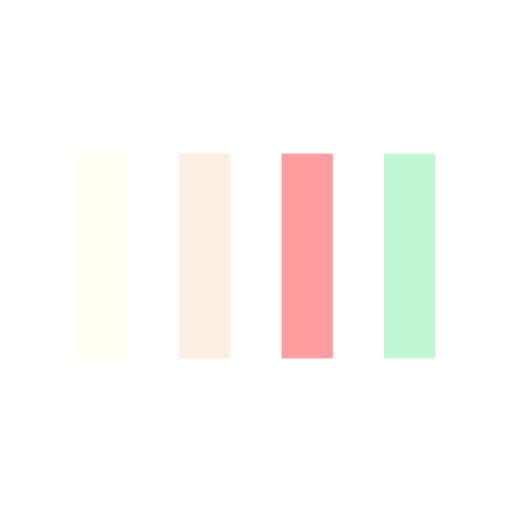
t = 0.00 s
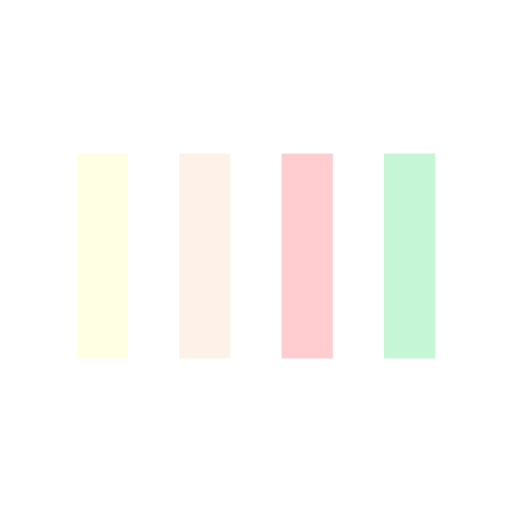
t = 0.13 s
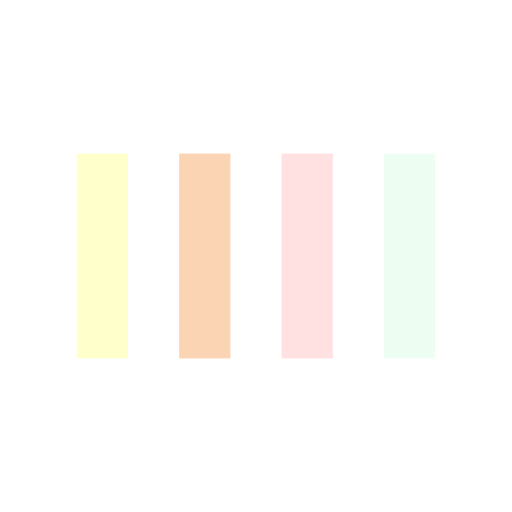
t = 0.38 s
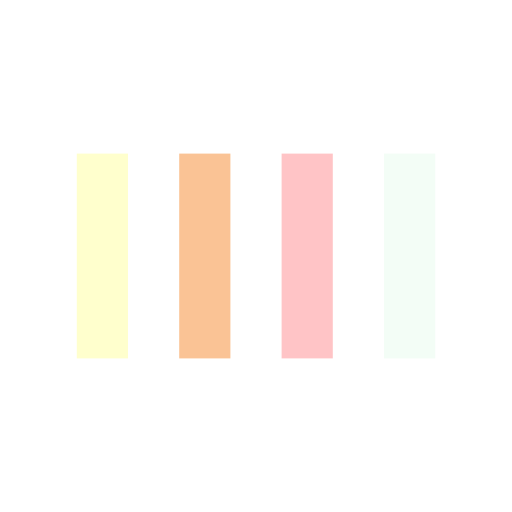
t = 0.50 s
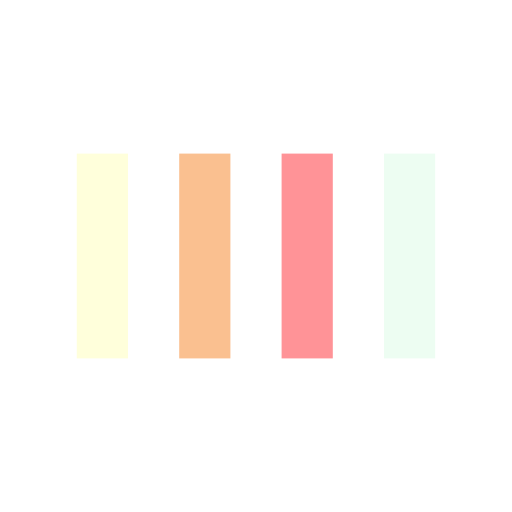
t = 0.63 s
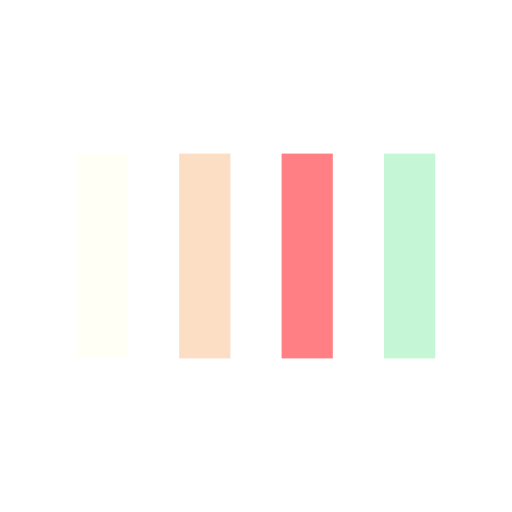
t = 0.88 s

The animated SVG that drew these frames (rendered in a browser with its animation timeline set to each time). Animation: 4 SMIL elements (animate=4); one cycle of 1.00 s, repeats indefinitely.

<svg width="50px"  height="50px"  xmlns="http://www.w3.org/2000/svg" viewBox="0 0 100 100" preserveAspectRatio="xMidYMid" class="lds-bars" style="background: none;"><rect ng-attr-x="{{config.x1}}" y="30" ng-attr-width="{{config.width}}" height="40" fill="#ffffcb" x="15" width="10"><animate attributeName="opacity" calcMode="spline" values="1;0.2;1" keyTimes="0;0.5;1" dur="1" keySplines="0.5 0 0.5 1;0.5 0 0.5 1" begin="-0.6s" repeatCount="indefinite"></animate></rect><rect ng-attr-x="{{config.x2}}" y="30" ng-attr-width="{{config.width}}" height="40" fill="#fac090" x="35" width="10"><animate attributeName="opacity" calcMode="spline" values="1;0.2;1" keyTimes="0;0.5;1" dur="1" keySplines="0.5 0 0.5 1;0.5 0 0.5 1" begin="-0.4s" repeatCount="indefinite"></animate></rect><rect ng-attr-x="{{config.x3}}" y="30" ng-attr-width="{{config.width}}" height="40" fill="#ff7c81" x="55" width="10"><animate attributeName="opacity" calcMode="spline" values="1;0.2;1" keyTimes="0;0.5;1" dur="1" keySplines="0.5 0 0.5 1;0.5 0 0.5 1" begin="-0.2s" repeatCount="indefinite"></animate></rect><rect ng-attr-x="{{config.x4}}" y="30" ng-attr-width="{{config.width}}" height="40" fill="#c0f6d2" x="75" width="10"><animate attributeName="opacity" calcMode="spline" values="1;0.2;1" keyTimes="0;0.5;1" dur="1" keySplines="0.5 0 0.5 1;0.5 0 0.5 1" begin="0s" repeatCount="indefinite"></animate></rect></svg>
